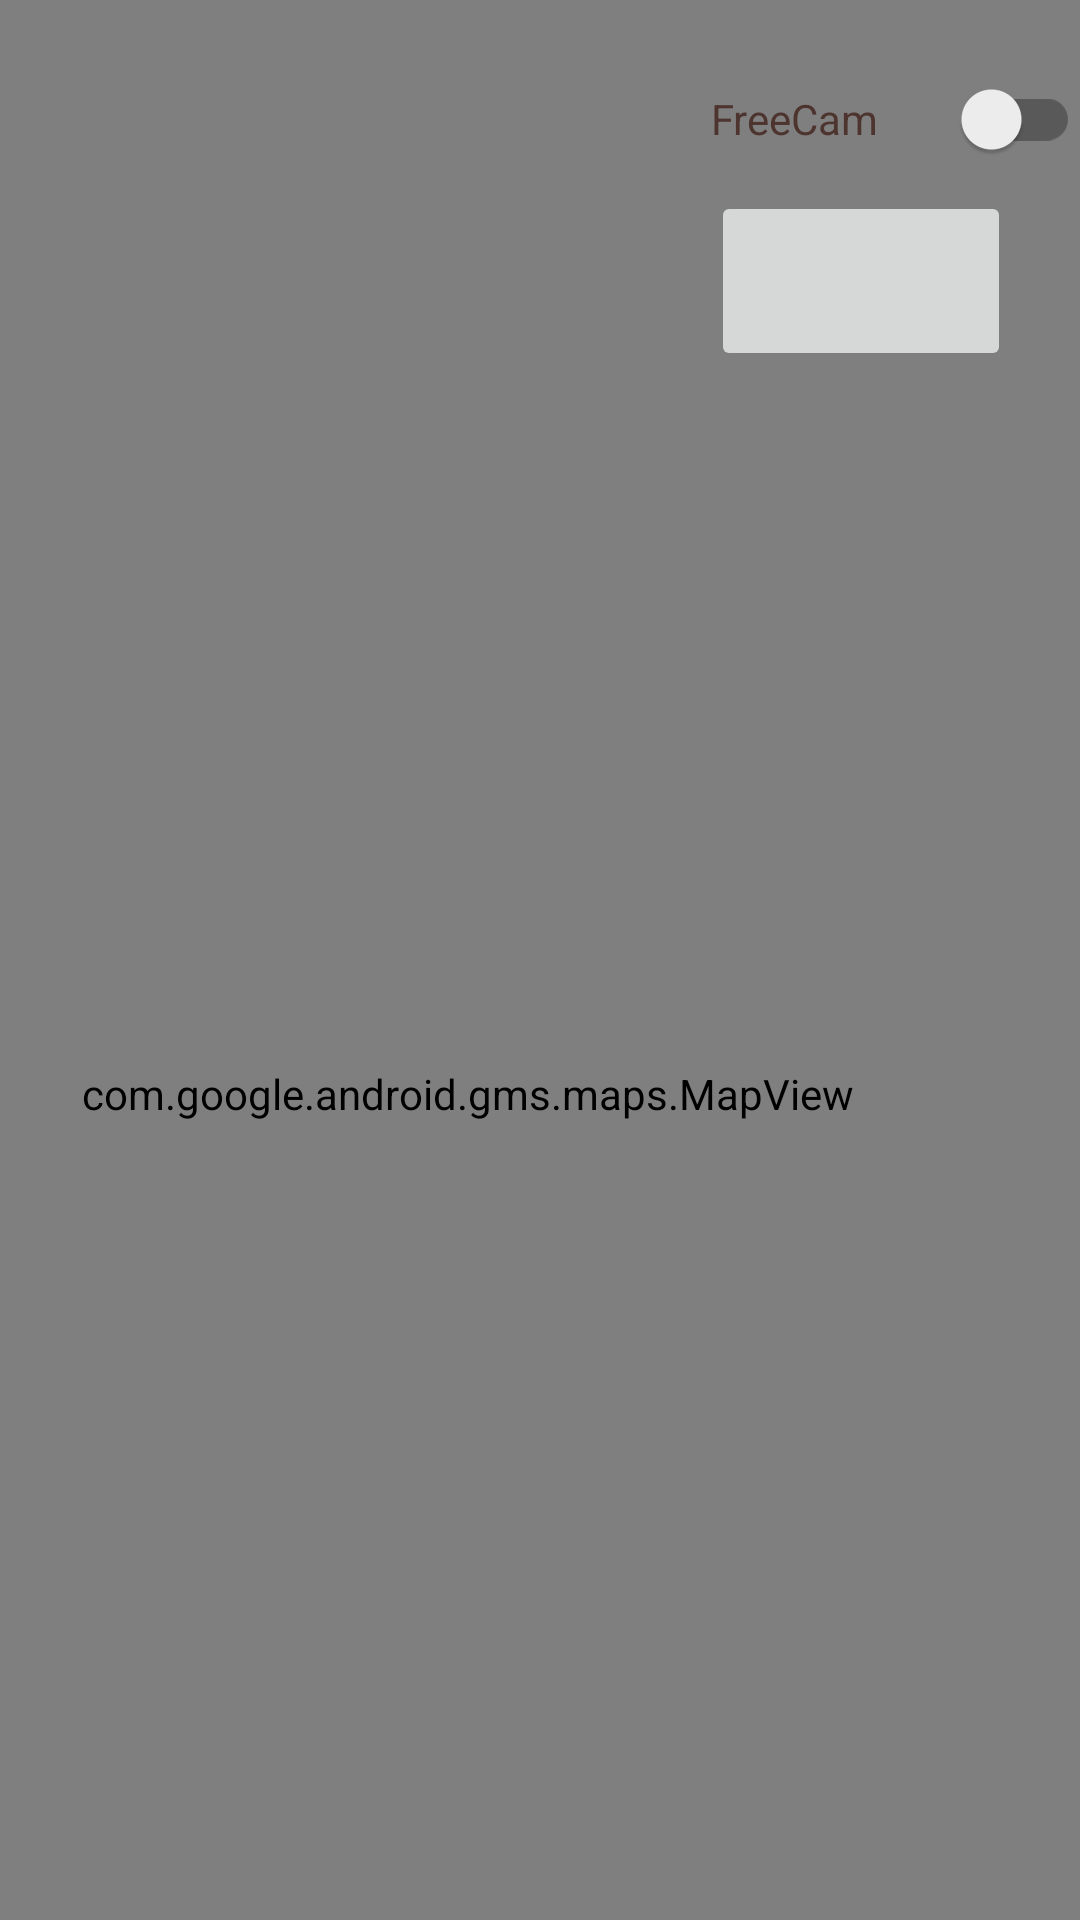

Reconstruct the res/layout file that produces this screen, plus the resources it refers to.
<!-- AndroidManifest.xml: application theme Theme.Akenasia -->
<!-- res/layout/content_map.xml -->
<?xml version="1.0" encoding="utf-8"?>
<androidx.constraintlayout.widget.ConstraintLayout xmlns:android="http://schemas.android.com/apk/res/android"
    xmlns:app="http://schemas.android.com/apk/res-auto"
    xmlns:tools="http://schemas.android.com/tools"
    android:layout_width="match_parent"
    android:layout_height="match_parent"
    app:layout_behavior="@string/appbar_scrolling_view_behavior">


    <com.google.android.gms.maps.MapView
        android:id="@+id/OWmap_view"
        android:layout_width="409dp"
        android:layout_height="729dp"
        android:labelFor="@+id/ChessaisTV"
        app:layout_constraintEnd_toEndOf="parent"
        app:layout_constraintHorizontal_bias="1.0"
        app:layout_constraintStart_toStartOf="parent"
        app:layout_constraintTop_toTopOf="parent"
        tools:ignore="MissingConstraints" />

    <androidx.appcompat.widget.SwitchCompat
        android:id="@+id/CameraSwitch"
        android:layout_width="123dp"
        android:layout_height="48dp"
        android:layout_below="@+id/OWmap_view"
        android:text="FreeCam"
        android:textColor="#4E342E"
        android:translationZ="90dp"
        app:layout_constraintBottom_toBottomOf="@+id/OWmap_view"
        app:layout_constraintEnd_toEndOf="parent"
        app:layout_constraintHorizontal_bias="1.0"
        app:layout_constraintStart_toStartOf="parent"
        app:layout_constraintTop_toTopOf="parent"
        app:layout_constraintVertical_bias="0.023" />

    <ImageButton
        android:id="@+id/MapShopButton"
        android:layout_width="100dp"
        android:layout_height="60dp"
        android:layout_below="@+id/CameraSwitch"
        android:text="Shop"
        app:srcCompat="@drawable/ic_shopping_cart"
        app:layout_constraintTop_toBottomOf="@+id/CameraSwitch"
        app:layout_constraintLeft_toLeftOf="@id/CameraSwitch" />



</androidx.constraintlayout.widget.ConstraintLayout>
<!-- resources referenced by this layout -->
<resources>
  <style name="Theme.Akenasia" parent="Theme.MaterialComponents.DayNight.NoActionBar">
          
          <item name="colorPrimary">@color/purple_500</item>
          <item name="colorPrimaryVariant">@color/purple_700</item>
          <item name="colorOnPrimary">@color/white</item>
          
          <item name="colorSecondary">@color/teal_200</item>
          <item name="colorSecondaryVariant">@color/teal_700</item>
          <item name="colorOnSecondary">@color/black</item>
          
          <item name="android:statusBarColor" tools:targetApi="l">?attr/colorPrimaryVariant</item>
          
      </style>
  <!-- not gathered from this repository: default colours our renderer supplied (Android Studio template values) -->
  <color name="purple_500">#FF6200EE</color>
  <color name="purple_700">#FF3700B3</color>
  <color name="teal_200">#FF03DAC5</color>
  <color name="teal_700">#FF018786</color>
  <color name="black">#FF000000</color>
  <color name="white">#FFFFFFFF</color>
</resources>
